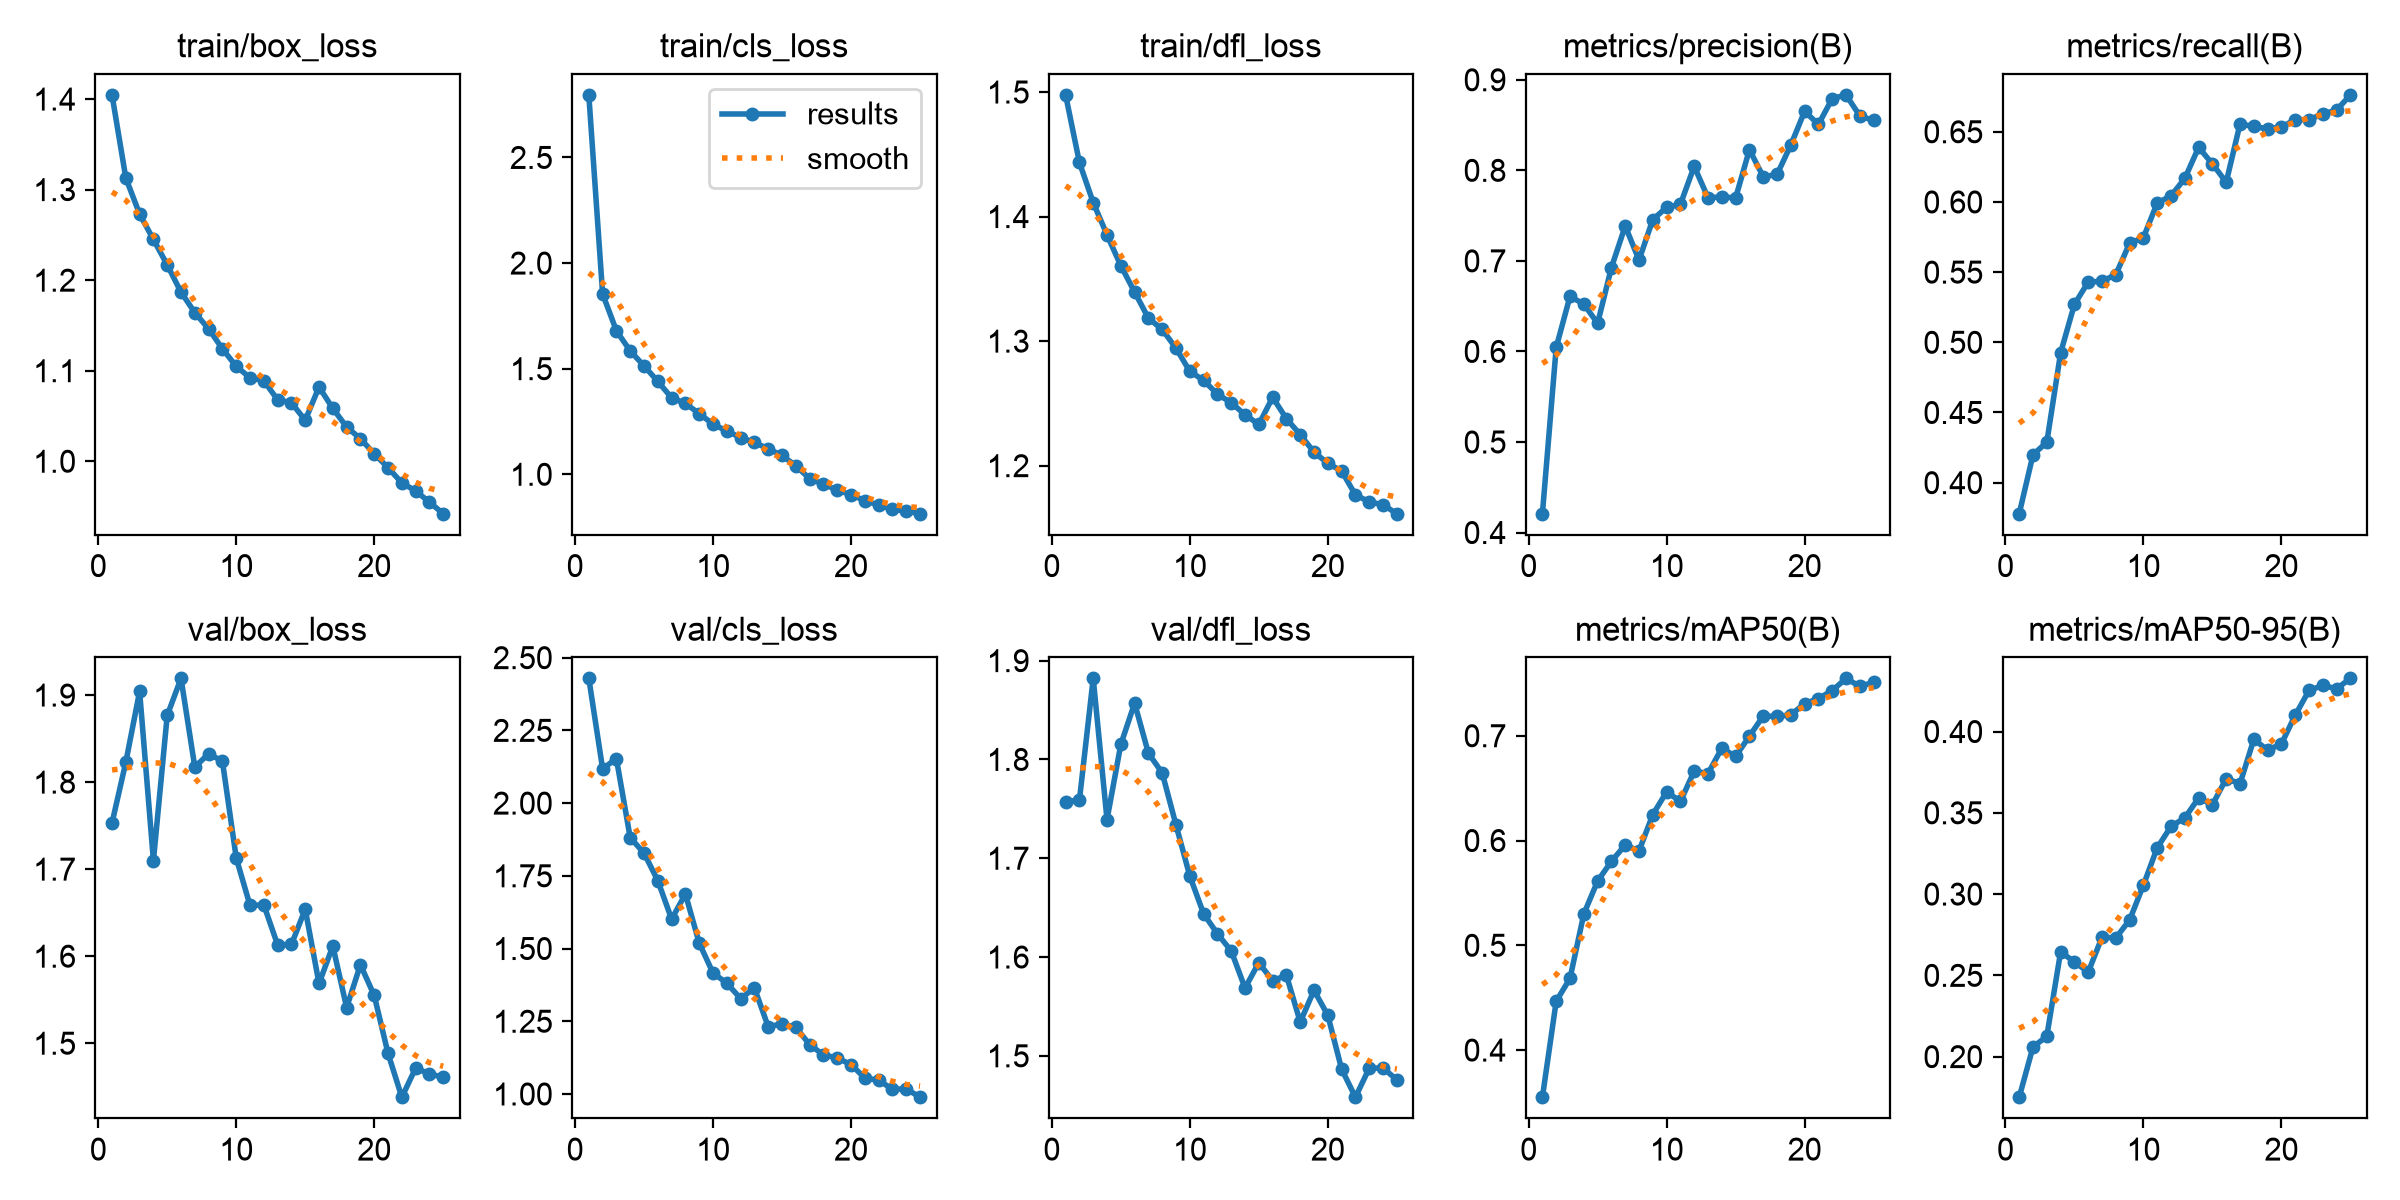

Data behind this chart, as committed beside it:
epoch, time, train/box_loss, train/cls_loss, train/dfl_loss, metrics/precision(B), metrics/recall(B), metrics/mAP50(B), metrics/mAP50-95(B), val/box_loss, val/cls_loss, val/dfl_loss, lr/pg0, lr/pg1, lr/pg2
1, 895.3, 1.405, 2.796, 1.498, 0.4208, 0.3779, 0.355, 0.175, 1.753, 2.429, 1.757, 0.0002365, 0.0002365, 0.0002365
2, 1757, 1.313, 1.854, 1.443, 0.6045, 0.4199, 0.4466, 0.2059, 1.823, 2.118, 1.759, 0.0004557, 0.0004557, 0.0004557
3, 2583, 1.273, 1.68, 1.411, 0.6609, 0.4288, 0.4684, 0.2125, 1.904, 2.152, 1.882, 0.0006561, 0.0006561, 0.0006561
4, 3399, 1.245, 1.584, 1.385, 0.6523, 0.4925, 0.5299, 0.2644, 1.71, 1.881, 1.739, 0.0006292, 0.0006292, 0.0006292
5, 4201, 1.217, 1.513, 1.361, 0.631, 0.527, 0.5613, 0.2583, 1.877, 1.828, 1.815, 0.0006009, 0.0006009, 0.0006009
6, 5008, 1.187, 1.44, 1.339, 0.6926, 0.543, 0.5801, 0.252, 1.919, 1.733, 1.857, 0.0005726, 0.0005726, 0.0005726
7, 5815, 1.164, 1.362, 1.318, 0.7385, 0.5435, 0.5957, 0.2735, 1.817, 1.601, 1.806, 0.0005444, 0.0005444, 0.0005444
8, 6646, 1.146, 1.335, 1.309, 0.701, 0.5482, 0.5901, 0.273, 1.833, 1.687, 1.786, 0.0005161, 0.0005161, 0.0005161
9, 7446, 1.124, 1.287, 1.294, 0.7456, 0.5706, 0.6248, 0.284, 1.824, 1.519, 1.734, 0.0004878, 0.0004878, 0.0004878
10, 8282, 1.105, 1.237, 1.276, 0.7591, 0.5746, 0.6465, 0.3055, 1.713, 1.416, 1.682, 0.0004595, 0.0004595, 0.0004595
11, 9110, 1.092, 1.205, 1.269, 0.7625, 0.5992, 0.6373, 0.3285, 1.658, 1.381, 1.644, 0.0004313, 0.0004313, 0.0004313
12, 9921, 1.089, 1.174, 1.257, 0.8044, 0.6044, 0.6662, 0.3416, 1.659, 1.328, 1.624, 0.000403, 0.000403, 0.000403
13, 10733, 1.068, 1.151, 1.251, 0.7698, 0.6168, 0.664, 0.3469, 1.613, 1.364, 1.606, 0.0003747, 0.0003747, 0.0003747
14, 11547, 1.065, 1.121, 1.241, 0.7706, 0.6389, 0.6881, 0.3591, 1.613, 1.231, 1.569, 0.0003464, 0.0003464, 0.0003464
15, 12357, 1.045, 1.089, 1.233, 0.7696, 0.6271, 0.6803, 0.355, 1.654, 1.241, 1.594, 0.0003182, 0.0003182, 0.0003182
16, 13143, 1.082, 1.04, 1.255, 0.8228, 0.614, 0.6997, 0.371, 1.569, 1.229, 1.576, 0.0002899, 0.0002899, 0.0002899
17, 13927, 1.058, 0.9796, 1.238, 0.793, 0.6556, 0.7188, 0.3679, 1.612, 1.17, 1.581, 0.0002616, 0.0002616, 0.0002616
18, 14709, 1.038, 0.953, 1.225, 0.7954, 0.6538, 0.7184, 0.3952, 1.541, 1.134, 1.534, 0.0002333, 0.0002333, 0.0002333
19, 15494, 1.025, 0.9251, 1.211, 0.828, 0.6521, 0.72, 0.3886, 1.59, 1.124, 1.566, 0.0002051, 0.0002051, 0.0002051
20, 16280, 1.008, 0.9035, 1.202, 0.8652, 0.6534, 0.7307, 0.3925, 1.555, 1.101, 1.541, 0.0001768, 0.0001768, 0.0001768
21, 17065, 0.9929, 0.8751, 1.196, 0.8507, 0.6586, 0.7355, 0.4101, 1.488, 1.055, 1.487, 0.0001485, 0.0001485, 0.0001485
22, 17853, 0.9761, 0.8543, 1.177, 0.8792, 0.6587, 0.7431, 0.4253, 1.438, 1.047, 1.458, 0.0001202, 0.0001202, 0.0001202
23, 18639, 0.9673, 0.8344, 1.171, 0.8833, 0.6627, 0.7548, 0.4284, 1.471, 1.016, 1.487, 9.19632e-05, 9.19632e-05, 9.19632e-05
24, 19423, 0.9548, 0.8256, 1.169, 0.8601, 0.6655, 0.7471, 0.4263, 1.465, 1.018, 1.488, 6.36888e-05, 6.36888e-05, 6.36888e-05
25, 20208, 0.9421, 0.8135, 1.161, 0.8551, 0.6763, 0.7511, 0.4327, 1.461, 0.9889, 1.476, 3.54144e-05, 3.54144e-05, 3.54144e-05
